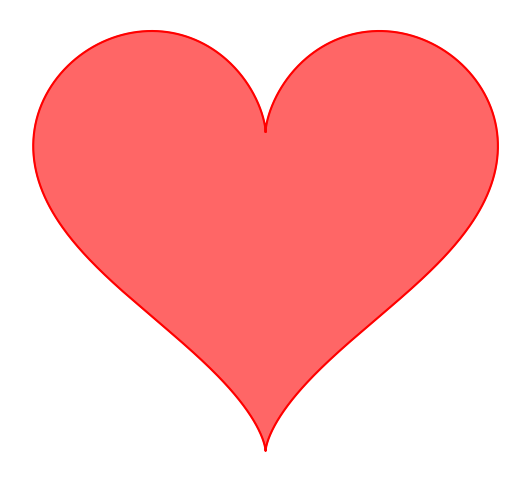

Reproduce this figure in Python.
import numpy as np
import matplotlib.pyplot as plt

# Create a range of values for theta
theta = np.linspace(0, 2 * np.pi, 1000)

# Parametric equations for the heart shape
x = 16 * np.sin(theta)**3
y = 13 * np.cos(theta) - 5 * np.cos(2 * theta) - 2 * np.cos(3 * theta) - np.cos(4 * theta)

# Create the plot
plt.figure(figsize=(8, 6))
plt.plot(x, y, color='red')
plt.fill(x, y, color='red', alpha=0.6)

# Set equal scaling and remove axes
plt.gca().set_aspect('equal', adjustable='box')
plt.axis('off')

# Show the plot
plt.show()
